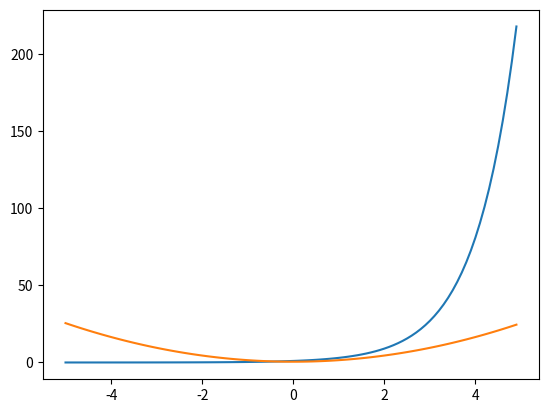

Python code for this plot:
import numpy as np
from matplotlib import pyplot as plt

x = np.arange(-5,5,0.1)
y1 = 3**x
y2 = (x**2) + 0.5
plt.plot(x, y1, x, y2)
plt.show()